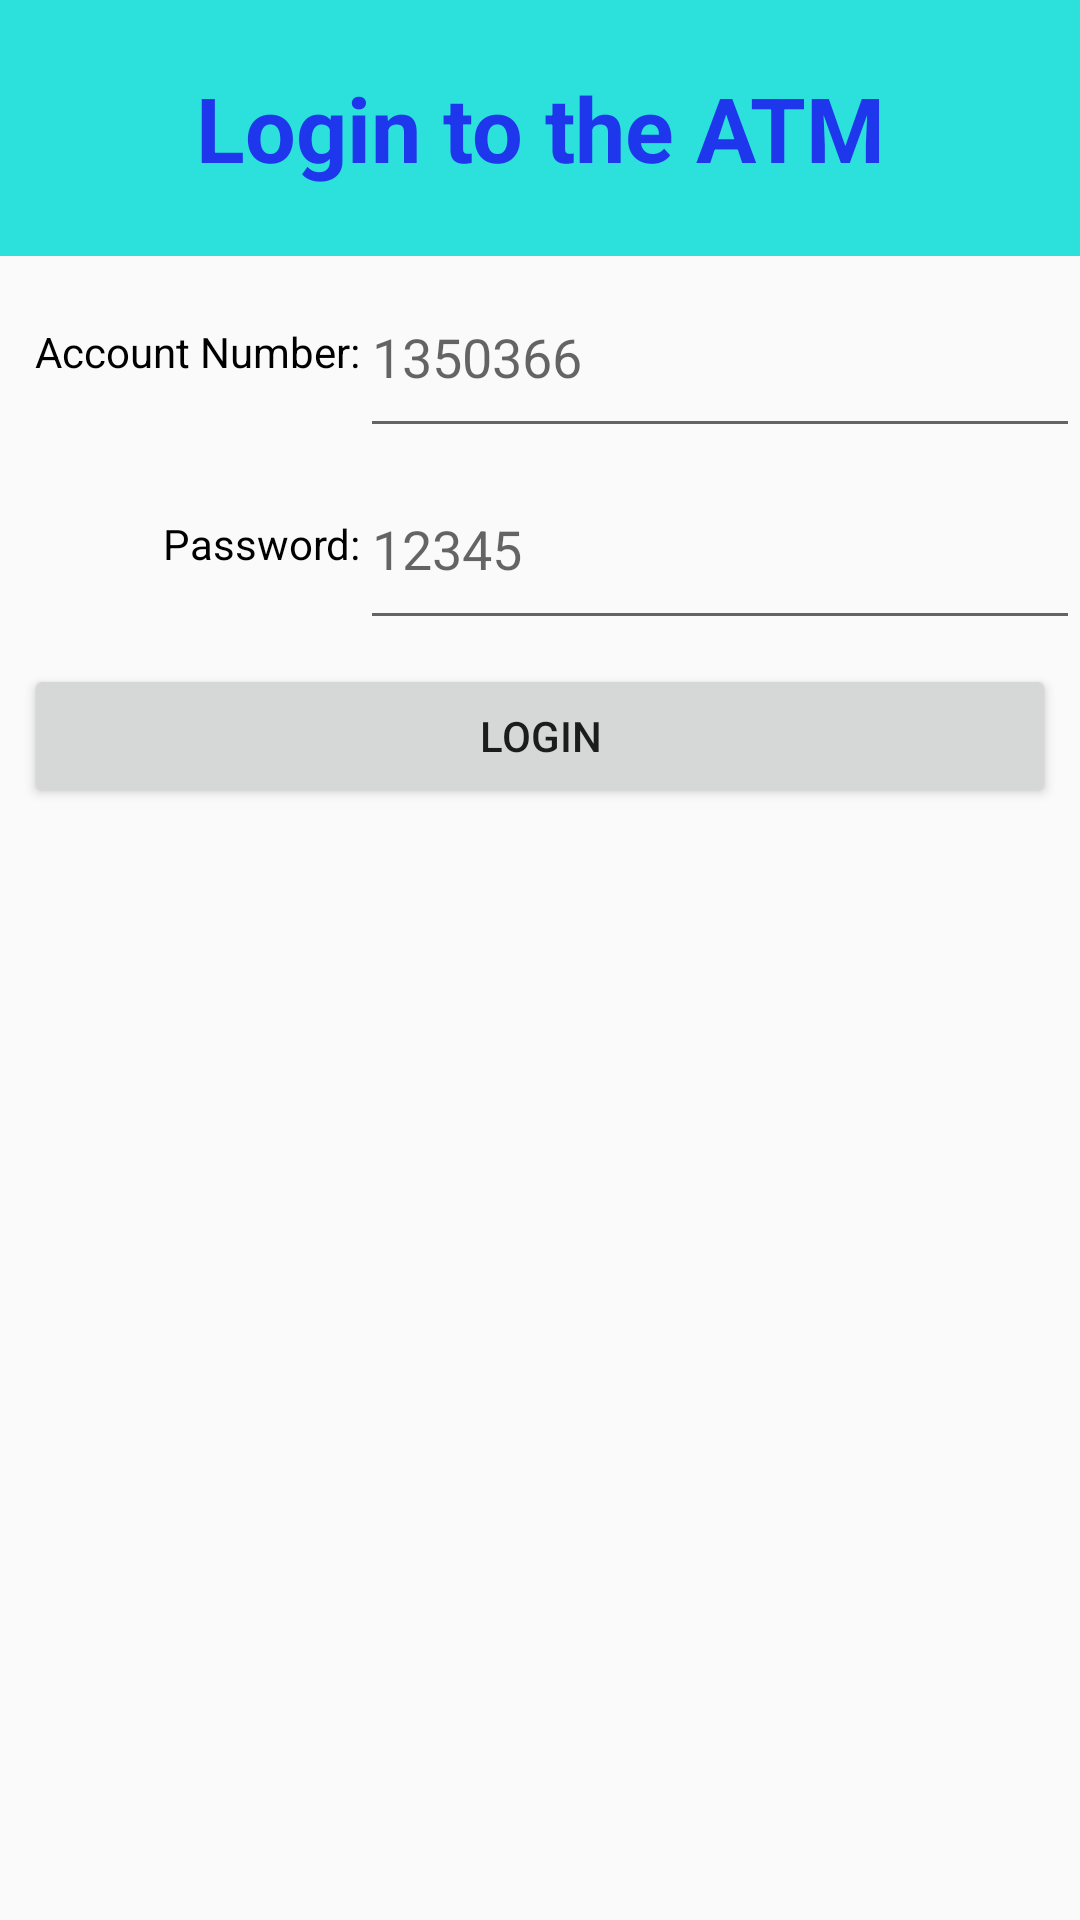

This screen was rendered from an Android layout file. Write that file and the resources it references.
<!-- AndroidManifest.xml: application theme AppTheme -->
<!-- res/layout/fragment_login.xml -->
<?xml version="1.0" encoding="utf-8"?>

<android.support.constraint.ConstraintLayout
        xmlns:android="http://schemas.android.com/apk/res/android"
        xmlns:app="http://schemas.android.com/apk/res-auto" xmlns:tools="http://schemas.android.com/tools"
        android:layout_width="match_parent"
        android:layout_height="match_parent">

    <TextView
            style="@style/title"
            android:text="@string/login_title"
            android:layout_width="0dp"
            android:layout_height="0dp"
            android:id="@+id/textView"
            app:layout_constraintVertical_weight="1"
            app:layout_constraintTop_toTopOf="parent"
            app:layout_constraintBottom_toTopOf="@+id/constraintLayout"
            app:layout_constraintStart_toStartOf="parent"
            app:layout_constraintHorizontal_bias="0.5"
            app:layout_constraintEnd_toEndOf="parent"/>
    <android.support.constraint.ConstraintLayout
            android:layout_width="0dp"
            android:layout_height="0dp"
            app:layout_constraintVertical_weight="0.75"
            android:id="@+id/constraintLayout"
            app:layout_constraintTop_toBottomOf="@+id/textView"
            app:layout_constraintBottom_toTopOf="@+id/constraintLayout2"
            app:layout_constraintStart_toStartOf="parent"
            app:layout_constraintHorizontal_bias="0.5"
            app:layout_constraintEnd_toEndOf="parent">

        <EditText
                android:layout_width="0dp"
                android:layout_height="0dp"
                android:hint="@string/account_number_hint"
                android:ems="10"
                android:id="@+id/edtAccountNumber"
                android:gravity="left|center"
                app:layout_constraintHorizontal_weight="2"
                app:layout_constraintStart_toEndOf="@+id/textView2"
                app:layout_constraintHorizontal_bias="0.5"
                app:layout_constraintEnd_toEndOf="parent"
                app:layout_constraintTop_toTopOf="parent"
                app:layout_constraintBottom_toBottomOf="parent"/>
        <TextView
                android:text="@string/account_number"
                android:layout_width="0dp"
                android:layout_height="0dp"
                android:id="@+id/textView2"
                android:gravity="right|center"
                app:layout_constraintHorizontal_weight="1"
                android:textColor="@color/colorText"
                app:layout_constraintStart_toStartOf="parent"
                app:layout_constraintHorizontal_bias="0.5"
                app:layout_constraintEnd_toStartOf="@+id/edtAccountNumber"
                app:layout_constraintTop_toTopOf="parent"
                app:layout_constraintBottom_toBottomOf="parent"
                app:layout_constraintHorizontal_chainStyle="packed"/>
    </android.support.constraint.ConstraintLayout>
    <android.support.constraint.ConstraintLayout
            android:layout_width="0dp"
            android:layout_height="0dp"
            app:layout_constraintVertical_weight="0.75"
            android:id="@+id/constraintLayout2"
            app:layout_constraintTop_toBottomOf="@+id/constraintLayout"
            app:layout_constraintBottom_toTopOf="@+id/ConstraintLayout3"
            app:layout_constraintStart_toStartOf="parent"
            app:layout_constraintHorizontal_bias="0.5"
            app:layout_constraintEnd_toEndOf="parent">

        <EditText
                android:layout_width="0dp"
                android:layout_height="0dp"
                android:inputType="textPassword"
                android:hint="@string/password_hint"
                android:ems="10"
                android:id="@+id/edtPassword"
                app:layout_constraintHorizontal_weight="2"
                app:layout_constraintStart_toEndOf="@+id/textView3"
                app:layout_constraintHorizontal_bias="0.5"
                app:layout_constraintEnd_toEndOf="parent"
                app:layout_constraintTop_toTopOf="parent"
                app:layout_constraintBottom_toBottomOf="parent"/>
        <TextView
                android:text="@string/password"
                android:layout_width="0dp"
                android:gravity="right|center"
                android:layout_height="0dp"
                android:id="@+id/textView3"
                app:layout_constraintHorizontal_weight="1"
                android:textColor="@color/colorText"
                app:layout_constraintStart_toStartOf="parent"
                app:layout_constraintHorizontal_bias="0.5"
                app:layout_constraintEnd_toStartOf="@+id/edtPassword"
                app:layout_constraintTop_toTopOf="parent"
                app:layout_constraintBottom_toBottomOf="parent"
                app:layout_constraintHorizontal_chainStyle="packed"/>
    </android.support.constraint.ConstraintLayout>
    <android.support.constraint.ConstraintLayout
            android:layout_width="0dp"
            android:layout_height="0dp"
            android:id="@+id/ConstraintLayout3"
            app:layout_constraintVertical_weight="5"
            app:layout_constraintBottom_toBottomOf="parent"
            app:layout_constraintTop_toBottomOf="@+id/constraintLayout2"
            app:layout_constraintStart_toStartOf="parent"
            app:layout_constraintHorizontal_bias="0.5"
            app:layout_constraintEnd_toEndOf="parent">

        <Button
                android:text="@string/login_button"
                android:layout_width="0dp"
                android:layout_height="wrap_content"
                android:id="@+id/btnLogin"
                android:layout_margin="8dp"
                app:layout_constraintStart_toStartOf="parent"
                app:layout_constraintHorizontal_bias="0.5"
                app:layout_constraintEnd_toEndOf="parent"
                app:layout_constraintTop_toTopOf="parent"
                app:layout_constraintBottom_toBottomOf="parent"
                app:layout_constraintVertical_bias="0.0"/>
    </android.support.constraint.ConstraintLayout>
</android.support.constraint.ConstraintLayout>
<!-- resources referenced by this layout -->
<resources>
  <color name="colorText">#000000</color>
  <string name="account_number">Account Number:</string>
  <string name="account_number_hint">1350366</string>
  <string name="login_button">Login</string>
  <string name="login_title">Login to the ATM</string>
  <string name="password">Password:</string>
  <string name="password_hint">12345</string>
  <style name="title">
          <item name="android:textSize">30sp</item>
          <item name="android:textColor">#1e36ec</item>
          <item name="android:textStyle">bold</item>
          <item name="android:gravity">center</item>
          <item name="android:background">#2ce1db</item>
      </style>
  <style name="AppTheme" parent="Theme.AppCompat.Light.NoActionBar">
          
          <item name="colorPrimary">@color/colorPrimary</item>
          <item name="colorPrimaryDark">@color/colorPrimaryDark</item>
          <item name="colorAccent">@color/colorAccent</item>
      </style>
  <color name="colorPrimary">#008577</color>
  <color name="colorPrimaryDark">#00574B</color>
  <color name="colorAccent">#D81B60</color>
</resources>
